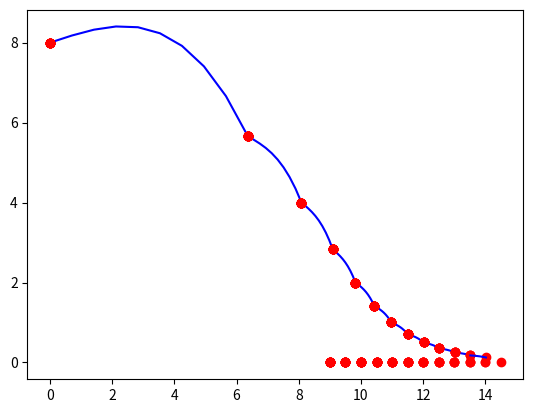

Reproduce this figure in Python.
from scipy.interpolate import CubicSpline
import numpy as np
import matplotlib.pyplot as plt
import math

x0 = 0
y0 = 8
x1 = 0
y1 = 0
x2 = 9
y2 = 0
#x = []
#y = []
def getSpline(xi,yi,xf,yf):
    global x1
    global y1
    #global x
    #global y
    x1 = math.sqrt(((xi**2) + (xf**2))/2)
    y1 = math.sqrt(((yi**2) + (yf**2))/2)

    x = [xi,x1,xf]
    y = [yi,y1,yf]

    return CubicSpline(x, y, bc_type='natural')

if __name__ == '__main__':
    i = 0
    x_new = []
    y_new = []
    x0_new = []
    y0_new = []
    x1_new = []
    y1_new = []
    x2_new = []
    y2_new = []
    for i in range(0,12):
        f = getSpline(x0,y0,x2,y2)
        x = np.linspace(x0, x1, 10)
        y = f(x)
        #y1_new.append(y_new)
        #y_new.append(f(x_new))
        #print(x_new,y_new)
        #plt.figure(figsize = (10,8))
        #plt.plot(x_new, y_new, 'b')
        #plt.plot(x_new, y_new, 'ro')
        x0_new.append(x0)
        y0_new.append(y0)
        x1_new.append(x1)
        y1_new.append(y1)
        x2_new.append(x2)
        y2_new.append(y2)
        x_new.append(x)
        y_new.append(y)
        plt.plot(x0_new, y0_new, 'ro')
        plt.plot(x1_new, y1_new, 'ro')
        plt.plot(x2_new, y2_new, 'ro')
        plt.plot(x, y, 'b')
        x0 = x1
        y0 = y1
        x2 += 0.5
        i+=1
        
        
    #y_new = f(x_new)
    #plt.figure(figsize = (10,8))
    #plt.plot(x_new, y_new, 'b')
    #plt.plot(x0_new, y0_new, 'ro')
    #plt.plot(x1_new, y1_new, 'ro')
    #plt.plot(x2_new, y2_new, 'ro')
    #plt.title('Cubic Spline Interpolation')
    #plt.xlabel('x')
    #plt.ylabel('y')
    plt.show()
    #print(x_new)
    #print(y1_new)